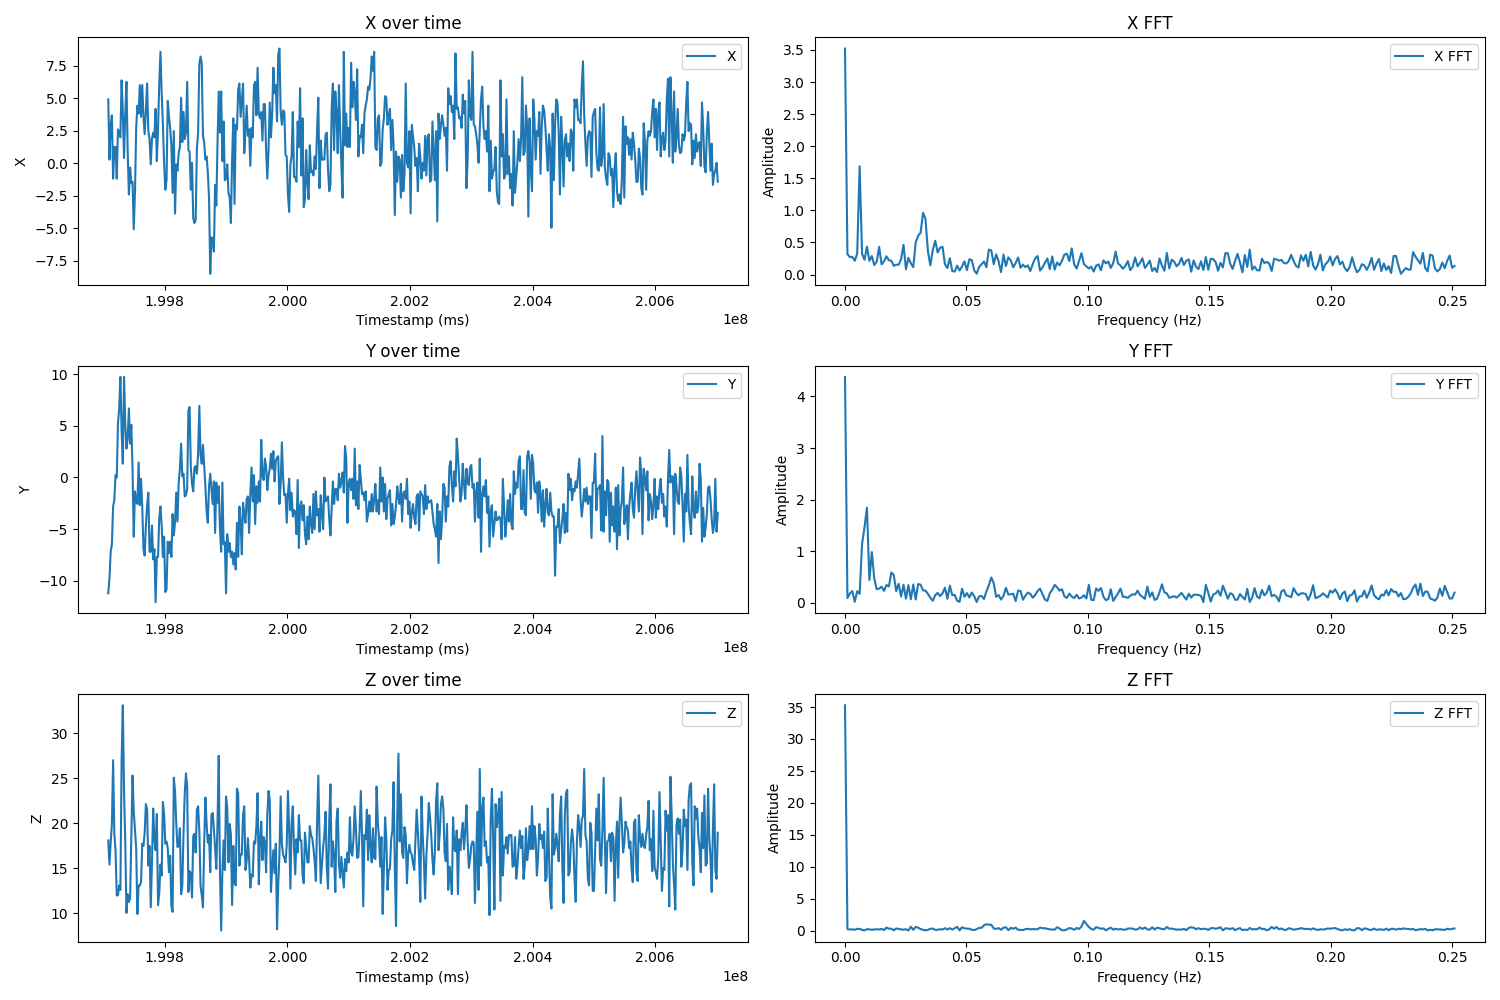

Values plotted in this chart, from the file beside it:
Timestamp (ms), X, Y, Z
199707929, 4.92, -11.23, 18.09
199709909, 0.29, -9.77, 15.41
199711889, 2.97, -7.21, 17.85
199713870, 3.7, -6.48, 19.92
199715850, -1.18, -2.82, 27.0
199717830, 1.26, -2.21, 18.83
199719810, 1.26, 0.23, 17.0
199721790, -1.18, -0.01, 11.99
199723771, 2.61, 5.24, 11.99
199725751, 2.36, 6.7, 13.09
199727731, 2.0, 9.75, 12.6
199729711, 6.39, 4.5, 26.88
199731691, 3.95, 1.33, 33.1
199733672, 0.41, 9.75, 23.58
199735652, 3.83, 5.24, 17.97
199737632, 6.27, 2.8, 10.04
199739612, 0.9, 3.77, 12.12
199741592, -2.4, 6.7, 11.26
199743573, -0.32, 3.28, 11.63
199745553, -1.54, 5.11, 18.46
199747533, -1.42, 0.84, 25.29
199749513, -5.08, -5.74, 21.27
199751494, -2.27, -1.35, 19.19
199753474, 2.73, -2.33, 17.24
199755454, 4.44, -2.57, 9.92
199757434, 3.83, 1.45, 13.09
199759414, 6.02, -2.69, 13.09
199761395, 3.58, -0.13, 13.46
199763375, 6.02, -2.82, 17.73
199765355, 3.58, -6.96, 17.48
199767335, 2.24, -7.57, 18.95
199769315, 4.07, -4.65, 22.12
199771296, 6.14, -2.69, 21.51
199773276, 2.48, -1.47, 15.29
199775256, 1.87, -7.21, 17.48
199777236, -0.08, -7.21, 10.65
199779216, 1.87, -4.65, 15.65
199781197, 2.36, -7.94, 21.63
199783177, 2.0, -6.96, 18.22
199785157, 4.19, -12.09, 17.0
199787137, 0.17, -7.7, 21.02
199789117, 2.61, -7.7, 10.9
199791098, 6.14, -3.91, 12.24
199793078, 8.58, -2.82, 15.41
199795058, 5.41, -4.65, 14.19
199797038, 2.97, -7.7, 22.36
199799019, 0.04, -5.74, 21.02
199800999, -2.03, -11.11, 17.73
199802979, -1.3, -10.87, 17.97
199804959, 4.8, -6.23, 17.24
199806939, 3.58, -7.33, 14.56
199808920, 2.73, -6.23, 16.39
199810900, 1.39, -7.7, 10.77
199812880, -2.27, -3.55, 10.16
199814860, 2.48, -5.62, 25.05
199816840, -3.86, -4.28, 23.58
199818821, -0.08, -1.47, 20.05
199820801, -0.57, -4.28, 17.36
199822781, 0.78, -0.5, 17.48
199824761, 1.26, 0.84, 19.44
... 443 more rows
